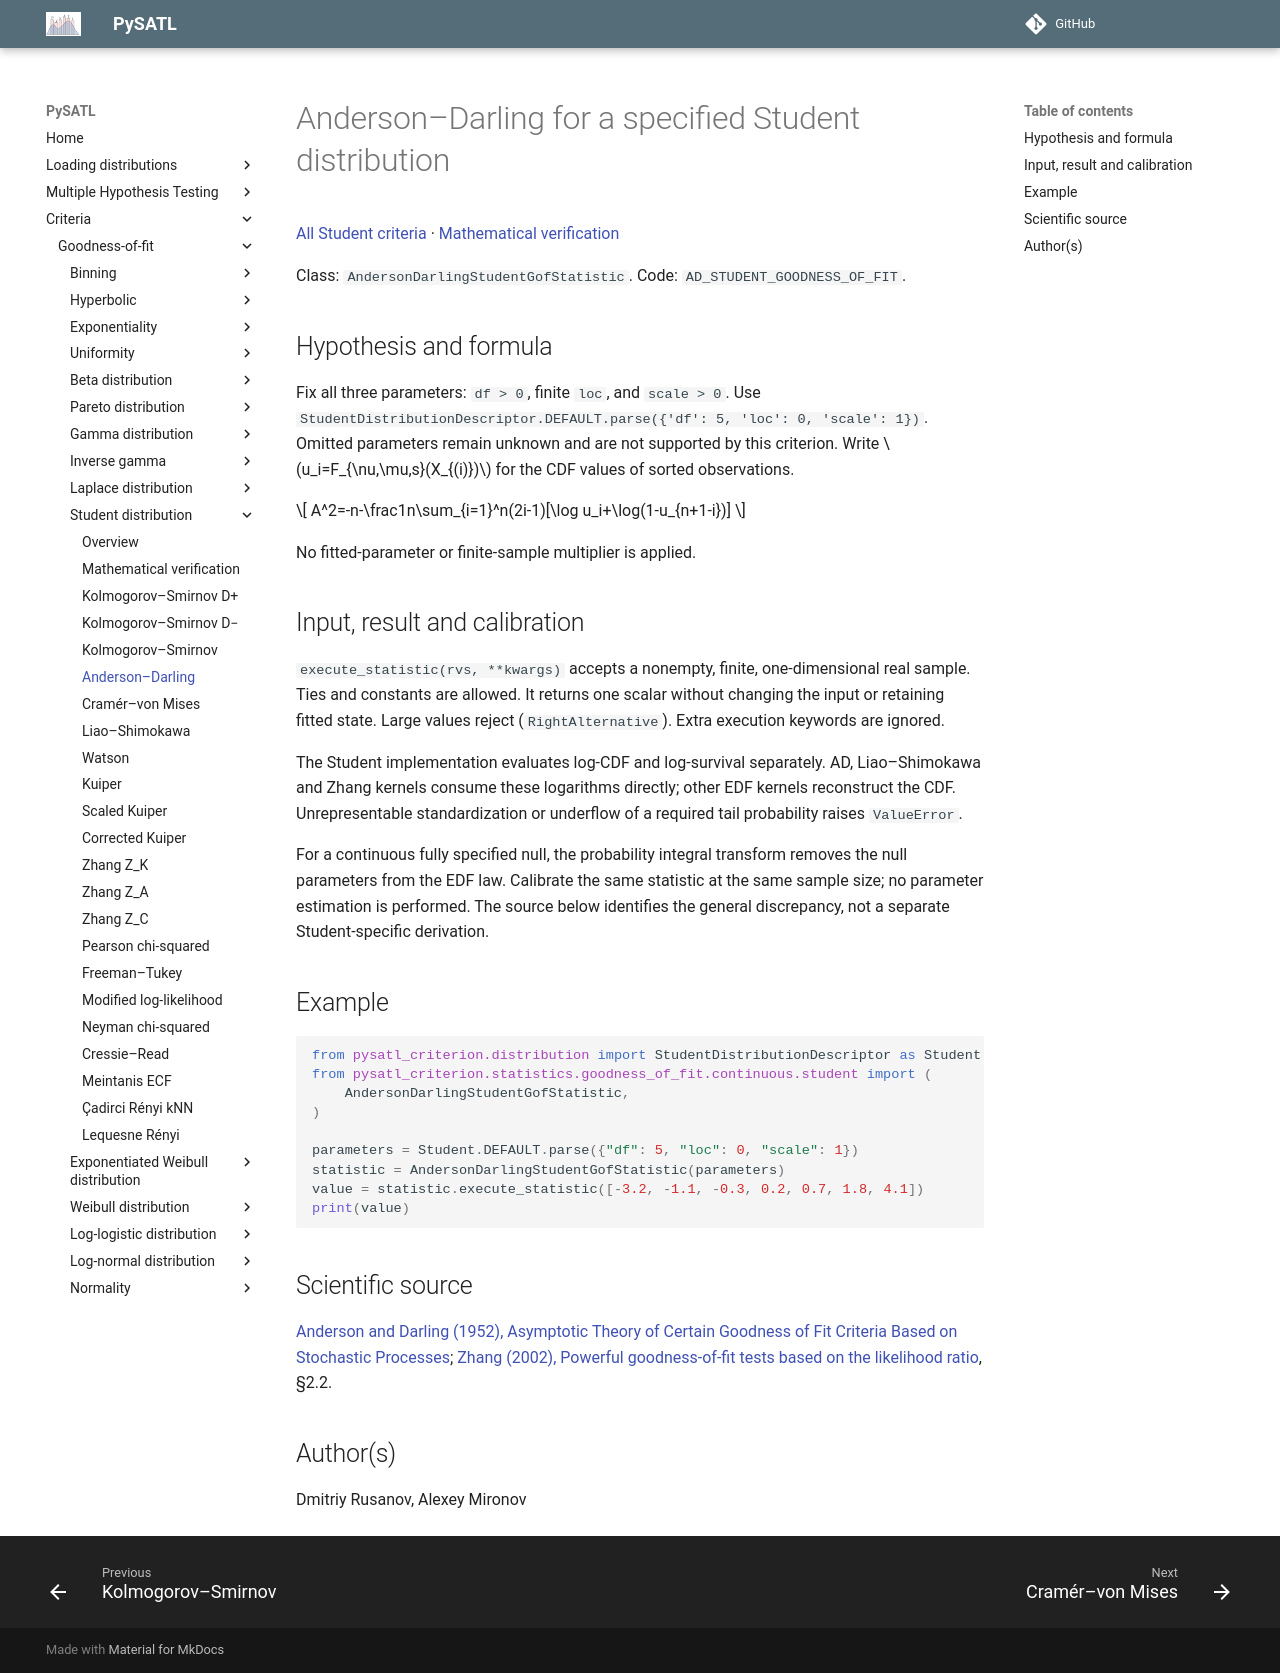

repository: PySATL/pysatl-criterion · page: en/main/criteria/goodness-of-fit/student/anderson_darling_student_criterion/index.html · generator: mkdocs

# Anderson–Darling for a specified Student distribution

[All Student criteria](index.md) · [Mathematical verification](mathematical-validation.md)

Class: `AndersonDarlingStudentGofStatistic`. Code: `AD_STUDENT_GOODNESS_OF_FIT`.

## Hypothesis and formula

Fix all three parameters: `df > 0`, finite `loc`, and `scale > 0`.
Use `StudentDistributionDescriptor.DEFAULT.parse({'df': 5, 'loc': 0, 'scale': 1})`.
Omitted parameters remain unknown and are not supported by this criterion.
Write $u_i=F_{\nu,\mu,s}(X_{(i)})$ for the CDF values of sorted observations.

$$
A^2=-n-\frac1n\sum_{i=1}^n(2i-1)[\log u_i+\log(1-u_{n+1-i})]
$$

No fitted-parameter or finite-sample multiplier is applied.

## Input, result and calibration

`execute_statistic(rvs, **kwargs)` accepts a nonempty, finite, one-dimensional
real sample. Ties and constants are allowed. It returns one scalar without
changing the input or retaining fitted state. Large values reject
(`RightAlternative`). Extra execution keywords are ignored.

The Student implementation evaluates log-CDF and log-survival separately.
AD, Liao–Shimokawa and Zhang kernels consume these logarithms directly;
other EDF kernels reconstruct the CDF. Unrepresentable standardization or
underflow of a required tail probability raises `ValueError`.

For a continuous fully specified null, the probability integral transform
removes the null parameters from the EDF law. Calibrate the same statistic at
the same sample size; no parameter estimation is performed. The source below
identifies the general discrepancy, not a separate Student-specific derivation.

## Example

```python
from pysatl_criterion.distribution import StudentDistributionDescriptor as Student
from pysatl_criterion.statistics.goodness_of_fit.continuous.student import (
    AndersonDarlingStudentGofStatistic,
)

parameters = Student.DEFAULT.parse({"df": 5, "loc": 0, "scale": 1})
statistic = AndersonDarlingStudentGofStatistic(parameters)
value = statistic.execute_statistic([-3.2, -1.1, -0.3, 0.2, 0.7, 1.8, 4.1])
print(value)
```

## Scientific source

[Anderson and Darling (1952), Asymptotic Theory of Certain Goodness of Fit Criteria Based on Stochastic Processes](https://doi.org/10.1214/aoms/1177729437); [Zhang (2002), Powerful goodness-of-fit tests based on the likelihood ratio](https://doi.org/10.1111/1467-9868.00337), §2.2.

## Author(s)

Dmitriy Rusanov, Alexey Mironov
